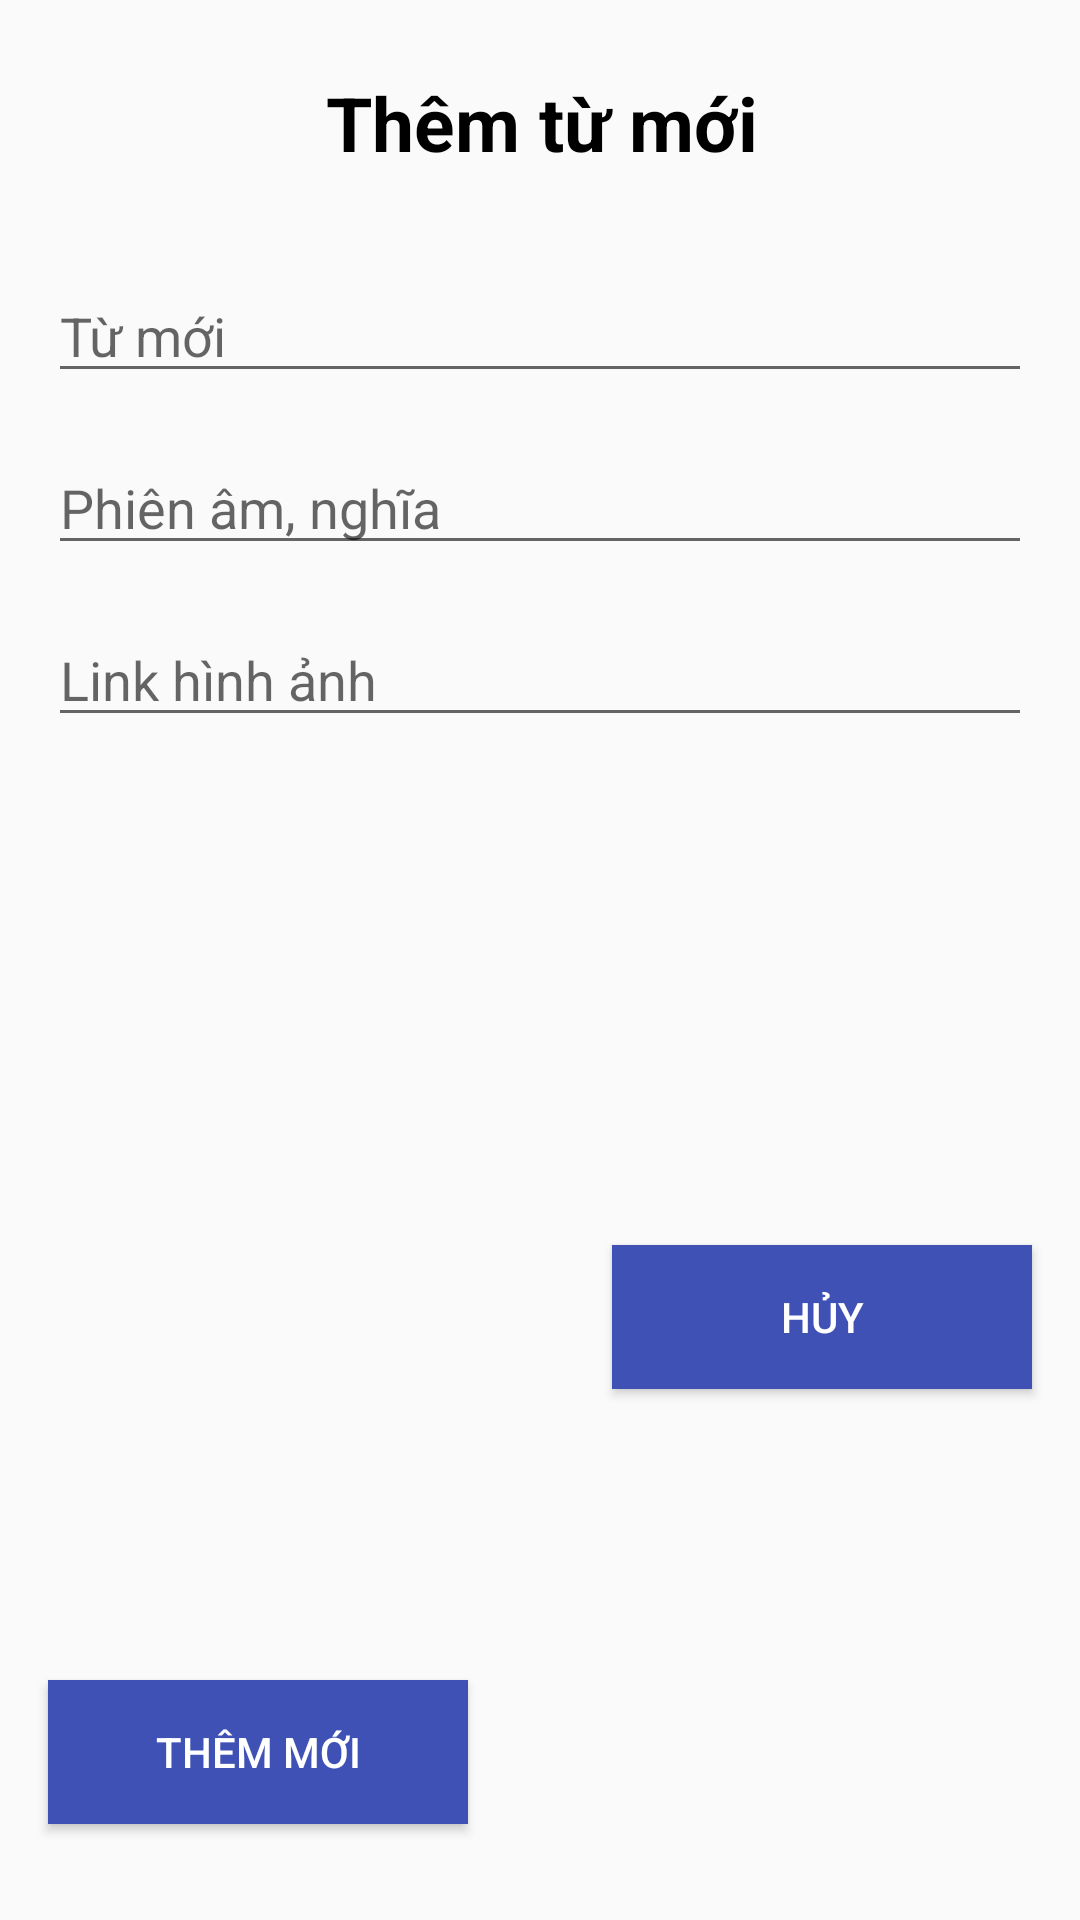

Here is an Android app screen rendered from its layout file. Give the layout XML and the strings, colors and styles it references.
<!-- AndroidManifest.xml: application theme Theme.Onetwofour -->
<!-- res/layout/dialog_themtuvung.xml -->
<?xml version="1.0" encoding="utf-8"?>
<androidx.constraintlayout.widget.ConstraintLayout xmlns:android="http://schemas.android.com/apk/res/android"
    xmlns:app="http://schemas.android.com/apk/res-auto"
    xmlns:tools="http://schemas.android.com/tools"
    android:layout_width="350dp"
    android:layout_height="wrap_content"
    android:layout_gravity="center">

    <TextView
        android:id="@+id/textView10"
        android:layout_width="wrap_content"
        android:layout_height="wrap_content"
        android:layout_marginTop="24dp"
        android:text="Thêm từ mới"
        android:textColor="#000"
        android:textSize="25dp"
        android:textStyle="bold"
        app:layout_constraintEnd_toEndOf="parent"
        app:layout_constraintHorizontal_bias="0.503"
        app:layout_constraintStart_toStartOf="parent"
        app:layout_constraintTop_toTopOf="parent" />

    <EditText
        android:id="@+id/edt_dev_tumoi"
        android:layout_width="0dp"
        android:layout_height="wrap_content"
        android:layout_marginStart="16dp"
        android:layout_marginTop="32dp"
        android:layout_marginEnd="16dp"
        android:hint="Từ mới"
        android:inputType="text"
        app:layout_constraintEnd_toEndOf="parent"
        app:layout_constraintHorizontal_bias="1.0"
        app:layout_constraintStart_toStartOf="parent"
        app:layout_constraintTop_toBottomOf="@+id/textView10" />

    <EditText
        android:id="@+id/edt_dev_descmoi"
        android:layout_width="0dp"
        android:layout_height="wrap_content"
        android:layout_marginStart="16dp"
        android:layout_marginTop="16dp"
        android:layout_marginEnd="16dp"
        android:hint="Phiên âm, nghĩa"
        android:inputType="text"
        app:layout_constraintEnd_toEndOf="parent"
        app:layout_constraintHorizontal_bias="1.0"
        app:layout_constraintStart_toStartOf="parent"
        app:layout_constraintTop_toBottomOf="@+id/edt_dev_tumoi" />

    <EditText
        android:id="@+id/edt_dev_linkhinhmoi"
        android:layout_width="0dp"
        android:layout_height="wrap_content"
        android:layout_marginStart="16dp"
        android:layout_marginTop="16dp"
        android:layout_marginEnd="16dp"
        android:hint="Link hình ảnh"
        android:inputType="text"
        app:layout_constraintEnd_toEndOf="parent"
        app:layout_constraintHorizontal_bias="0.0"
        app:layout_constraintStart_toStartOf="parent"
        app:layout_constraintTop_toBottomOf="@+id/edt_dev_descmoi" />

    <Button
        android:id="@+id/btn_dev_tumoi_ok"
        android:layout_width="0dp"
        android:layout_height="wrap_content"
        android:layout_marginTop="24dp"
        android:layout_marginEnd="24dp"
        android:layout_marginBottom="32dp"
        android:background="#3F51B5"
        android:text="Thêm mới"
        android:textColor="#fff"
        app:layout_constraintBottom_toBottomOf="parent"
        app:layout_constraintEnd_toStartOf="@+id/btn_dev_tumoi_huy"
        app:layout_constraintStart_toStartOf="@+id/edt_dev_linkhinhmoi"
        app:layout_constraintTop_toBottomOf="@+id/edt_dev_linkhinhmoi"
        app:layout_constraintVertical_bias="1.0" />

    <Button
        android:id="@+id/btn_dev_tumoi_huy"
        android:layout_width="0dp"
        android:layout_height="wrap_content"
        android:layout_marginStart="24dp"
        android:layout_marginTop="24dp"
        android:layout_marginBottom="32dp"
        android:background="#3F51B5"
        android:text="hủy"
        android:textColor="#fff"
        app:layout_constraintBottom_toBottomOf="parent"
        app:layout_constraintEnd_toEndOf="@+id/edt_dev_linkhinhmoi"
        app:layout_constraintStart_toEndOf="@+id/btn_dev_tumoi_ok"
        app:layout_constraintTop_toBottomOf="@+id/edt_dev_linkhinhmoi" />
</androidx.constraintlayout.widget.ConstraintLayout>
<!-- resources referenced by this layout -->
<resources>
  <style name="Theme.Onetwofour" parent="Theme.AppCompat.DayNight.NoActionBar">
          
          <item name="colorPrimary">@color/purple_500</item>
          <item name="colorPrimaryVariant">@color/purple_700</item>
          <item name="colorOnPrimary">@color/white</item>
          
          <item name="colorSecondary">@color/teal_200</item>
          <item name="colorSecondaryVariant">@color/teal_700</item>
          <item name="colorOnSecondary">@color/black</item>
          
          <item name="android:statusBarColor" tools:targetApi="l">?attr/colorPrimaryVariant</item>
          
      </style>
  <!-- not gathered from this repository: default colours our renderer supplied (Android Studio template values) -->
  <color name="purple_500">#FF6200EE</color>
  <color name="purple_700">#FF3700B3</color>
  <color name="teal_200">#FF03DAC5</color>
  <color name="teal_700">#FF018786</color>
  <color name="black">#FF000000</color>
  <color name="white">#FFFFFFFF</color>
</resources>
